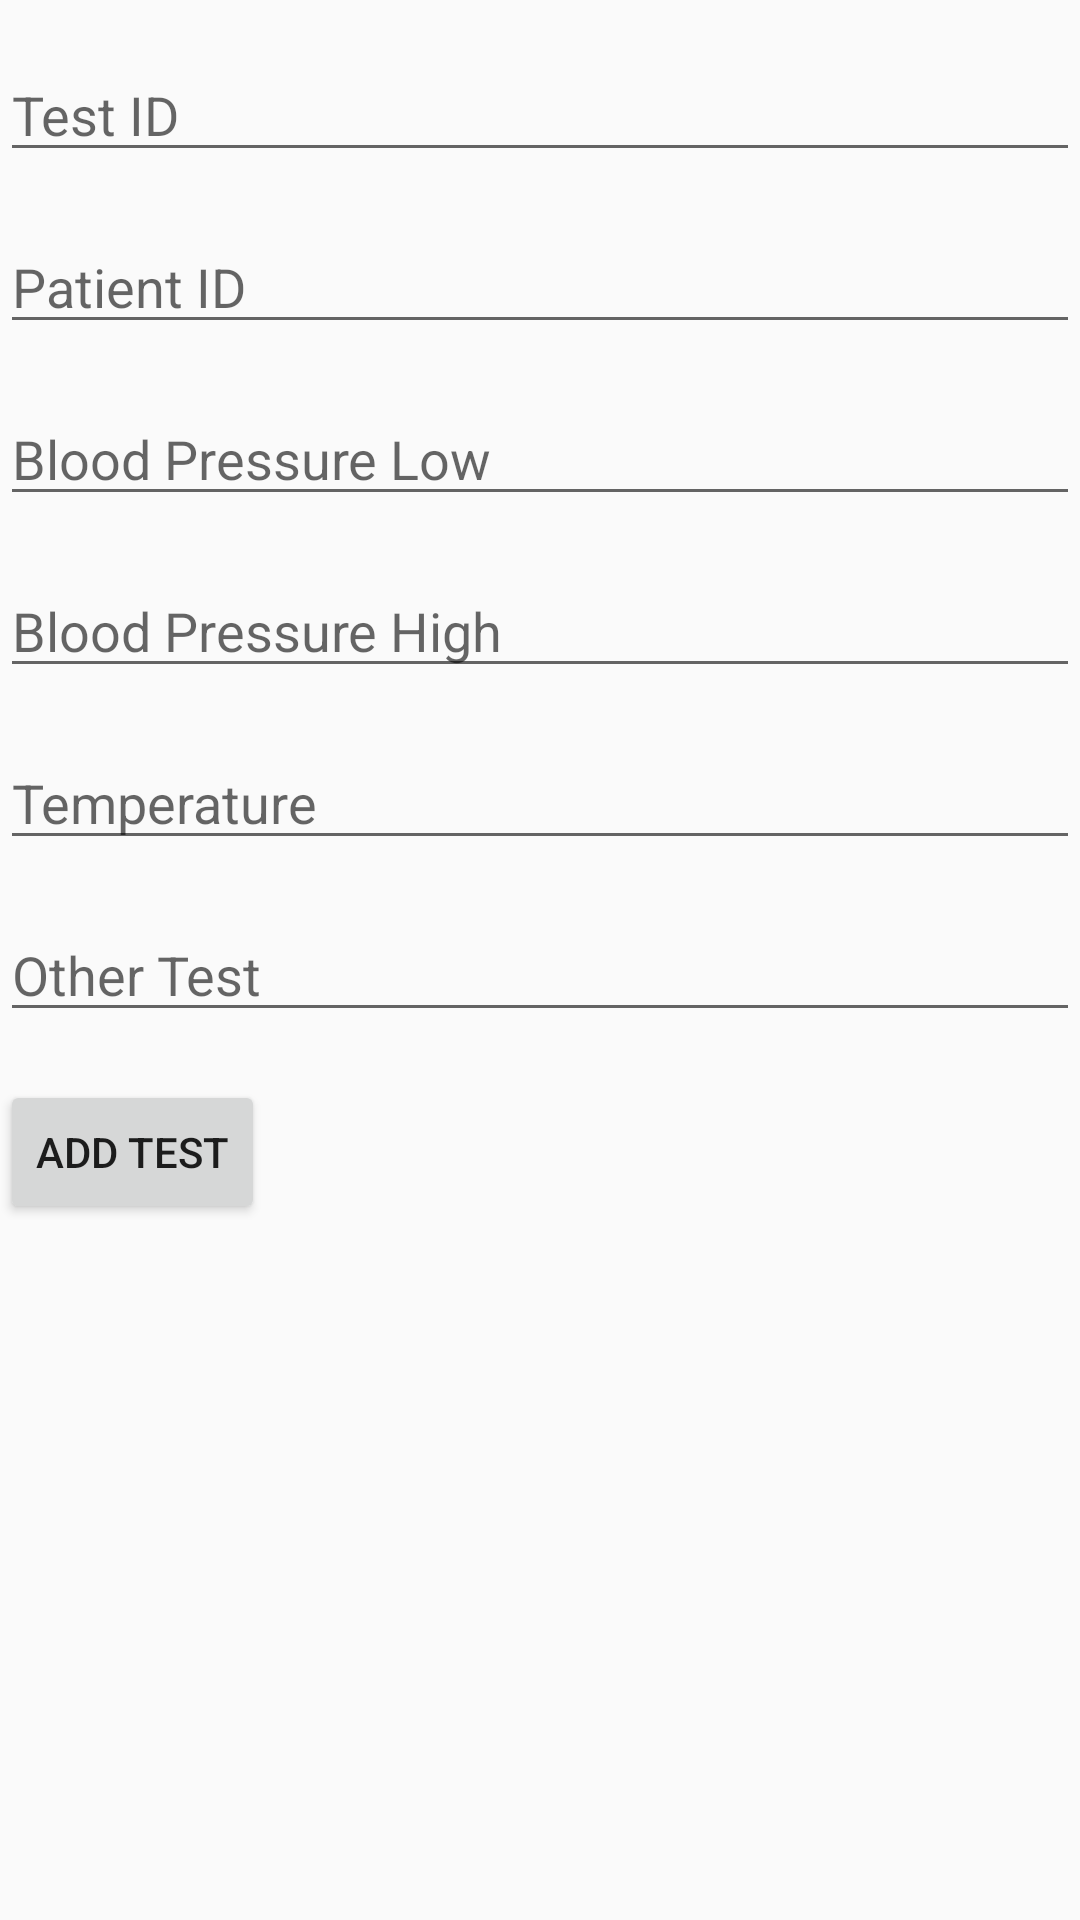

This screen was rendered from an Android layout file. Write that file and the resources it references.
<!-- AndroidManifest.xml: application theme Theme.AppCompat.Light.DarkActionBar -->
<!-- res/layout/activity_test.xml -->
<?xml version="1.0" encoding="utf-8"?>
<layout xmlns:android="http://schemas.android.com/apk/res/android"
    xmlns:app="http://schemas.android.com/apk/res-auto"
    xmlns:tools="http://schemas.android.com/tools">



    <androidx.constraintlayout.widget.ConstraintLayout
        android:layout_width="match_parent"
        android:layout_height="match_parent"
        tools:context=".TestActivity">

        <EditText
            android:id="@+id/editTextTestId"
            android:layout_width="match_parent"
            android:layout_height="wrap_content"
            android:hint="Test ID"
            android:inputType="number"
            app:layout_constraintTop_toTopOf="parent"
            android:layout_marginTop="16dp"/>

        <EditText
            android:id="@+id/editTextPatientId"
            android:layout_width="match_parent"
            android:layout_height="wrap_content"
            android:hint="Patient ID"
            android:inputType="number"
            app:layout_constraintTop_toBottomOf="@id/editTextTestId"
            android:layout_marginTop="16dp"/>

        <EditText
            android:id="@+id/editTextBPL"
            android:layout_width="match_parent"
            android:layout_height="wrap_content"
            android:hint="Blood Pressure Low"
            android:inputType="numberDecimal"
            app:layout_constraintTop_toBottomOf="@id/editTextPatientId"
            android:layout_marginTop="16dp"/>

        <EditText
            android:id="@+id/editTextBPH"
            android:layout_width="match_parent"
            android:layout_height="wrap_content"
            android:hint="Blood Pressure High"
            android:inputType="numberDecimal"
            app:layout_constraintTop_toBottomOf="@id/editTextBPL"
            android:layout_marginTop="16dp"/>

        <EditText
            android:id="@+id/editTextTemperature"
            android:layout_width="match_parent"
            android:layout_height="wrap_content"
            android:hint="Temperature"
            android:inputType="numberDecimal"
            app:layout_constraintTop_toBottomOf="@id/editTextBPH"
            android:layout_marginTop="16dp"/>

        <EditText
            android:id="@+id/editTextOtherTest"
            android:layout_width="match_parent"
            android:layout_height="wrap_content"
            android:hint="Other Test"
            app:layout_constraintTop_toBottomOf="@id/editTextTemperature"
            android:layout_marginTop="16dp"/>

        <Button
            android:id="@+id/buttonAddTest"
            android:layout_width="wrap_content"
            android:layout_height="wrap_content"
            android:text="Add Test"
            app:layout_constraintTop_toBottomOf="@id/editTextOtherTest"
            android:layout_marginTop="16dp"/>
    </androidx.constraintlayout.widget.ConstraintLayout>
</layout>
<!-- resources referenced by this layout -->
<resources>

</resources>
